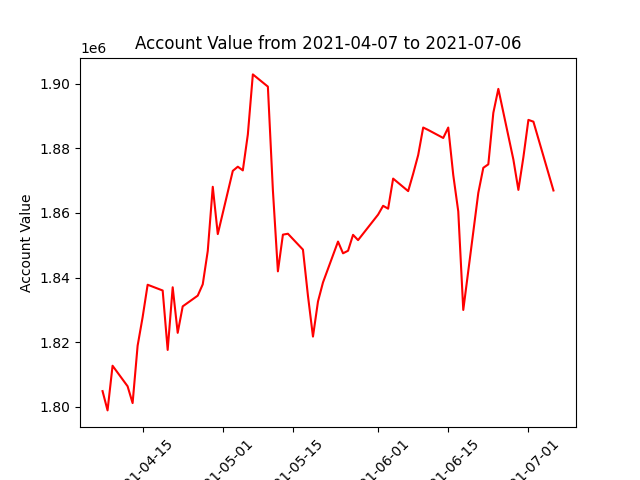

The table this chart was drawn from, first rows:
datadate, account_value
20210407, 1804902
20210408, 1798938
20210409, 1812750
20210412, 1806402
20210413, 1801195
20210414, 1818938
20210415, 1827768
20210416, 1837799
20210419, 1836017
20210420, 1817638
20210421, 1837016
20210422, 1822928
20210423, 1831109
20210426, 1834430
20210427, 1837928
20210428, 1848242
20210429, 1868093
20210430, 1853456
20210503, 1873018
20210504, 1874305
20210505, 1873161
20210506, 1884262
20210507, 1902847
20210510, 1899070
20210511, 1867036
20210512, 1841940
20210513, 1853291
20210514, 1853571
20210517, 1848655
20210518, 1834365
20210519, 1821767
20210520, 1832614
20210521, 1838513
20210524, 1851151
20210525, 1847517
20210526, 1848309
20210527, 1853231
20210528, 1851600
20210601, 1859491
20210602, 1862211
20210603, 1861322
20210604, 1870624
20210607, 1866753
20210608, 1872133
20210609, 1877905
20210610, 1886422
20210611, 1885664
20210614, 1883187
20210615, 1886412
20210616, 1871739
20210617, 1860483
20210618, 1830001
20210621, 1866213
20210622, 1873961
20210623, 1875039
20210624, 1890967
20210625, 1898370
20210628, 1876525
20210629, 1867134
20210630, 1877254
... 3 more rows
